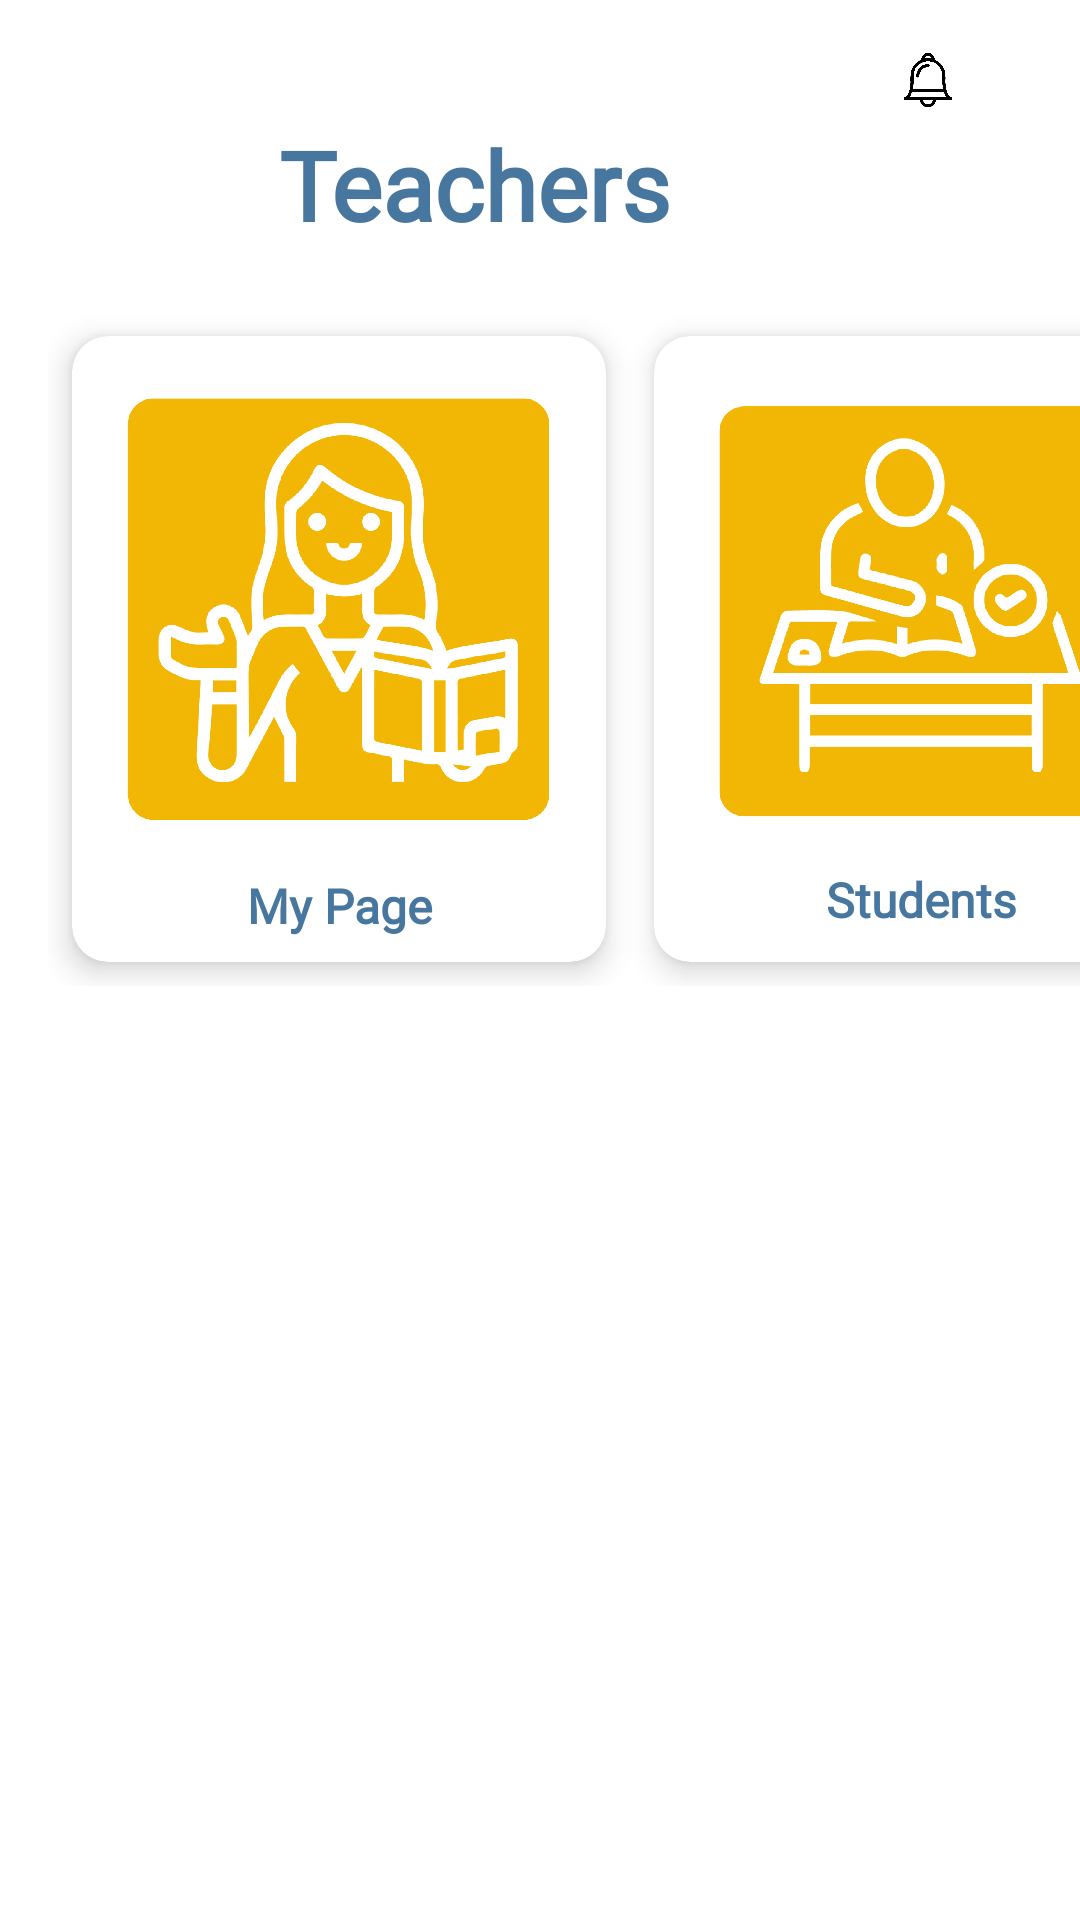

Produce the Android XML layout that renders to this screen, including the resource entries it uses.
<!-- AndroidManifest.xml: application theme Theme.KinderKingdom -->
<!-- res/layout/activity_teachers.xml -->
<?xml version="1.0" encoding="utf-8"?>
<androidx.constraintlayout.widget.ConstraintLayout xmlns:android="http://schemas.android.com/apk/res/android"
    xmlns:app="http://schemas.android.com/apk/res-auto"
    xmlns:tools="http://schemas.android.com/tools"
    android:id="@+id/main"
    android:layout_width="match_parent"
    android:layout_height="match_parent"
    tools:context=".teachers"
    android:background="@color/white">

    <TextView
        android:id="@+id/Teachers"
        android:layout_width="wrap_content"
        android:layout_height="wrap_content"
        android:layout_marginTop="40dp"
        android:layout_marginEnd="136dp"
        android:fontFamily="@font/kiteone"
        android:text="@string/teachers"
        android:textColor="@color/blue"
        android:textSize="32sp"
        android:textStyle="bold"
        app:layout_constraintEnd_toEndOf="parent"
        app:layout_constraintTop_toTopOf="parent" />




    <ScrollView
        android:layout_width="420dp"
        android:layout_height="678dp"
        android:layout_marginTop="88dp"
        android:padding="16dp"
        app:layout_constraintStart_toStartOf="parent"
        app:layout_constraintTop_toTopOf="parent">

        <GridLayout
            android:layout_width="match_parent"
            android:layout_height="wrap_content"
            android:alignmentMode="alignMargins"
            android:columnCount="2"
            android:rowCount="2"
            android:useDefaultMargins="true">

            
            <androidx.cardview.widget.CardView
                android:layout_width="0dp"
                android:layout_height="wrap_content"
                android:layout_rowWeight="1"
                android:layout_columnWeight="1"
                android:layout_margin="8dp"
                app:cardCornerRadius="12dp"
                app:cardElevation="6dp">


                <LinearLayout
                    android:layout_width="match_parent"
                    android:layout_height="wrap_content"
                    android:orientation="vertical"
                    android:padding="8dp"
                    android:onClick="mypage">

                    <ImageView

                        android:layout_width="162dp"
                        android:layout_height="165dp"
                        android:scaleType="centerCrop"
                        android:src="@drawable/teachersbutton" />


                    <TextView
                        android:id="@+id/mypage"
                        android:layout_width="match_parent"
                        android:layout_height="wrap_content"
                        android:fontFamily="@font/kiteone"
                        android:gravity="center"
                        android:paddingTop="6dp"
                        android:text="@string/MyPage"
                        android:textColor="@color/blue"
                        android:textSize="16dp"
                        android:textStyle="bold" />

                </LinearLayout>

            </androidx.cardview.widget.CardView>

        
        <androidx.cardview.widget.CardView
            android:layout_width="0dp"
            android:layout_height="wrap_content"
            android:layout_rowWeight="1"
            android:layout_columnWeight="1"
            android:layout_margin="8dp"
            app:cardCornerRadius="12dp"
            app:cardElevation="6dp">

            <LinearLayout
                android:layout_width="match_parent"
                android:layout_height="match_parent"
                android:orientation="vertical"
                android:padding="8dp"
                android:onClick="students">

                <ImageView

                    android:layout_width="166dp"
                    android:layout_height="165dp"
                    android:scaleType="centerCrop"
                    android:src="@drawable/studentsbutton" />

                <TextView
                    android:id="@+id/students"
                    android:layout_width="match_parent"
                    android:layout_height="wrap_content"
                    android:fontFamily="@font/kiteone"
                    android:gravity="center"
                    android:paddingTop="4dp"
                    android:text="@string/students"
                    android:textSize="16dp"
                    android:textColor="@color/blue"
                    android:textStyle="bold" />


            </LinearLayout>

            </androidx.cardview.widget.CardView>

        </GridLayout>
    </ScrollView>


    <ImageView
        android:id="@+id/settingView"
        android:layout_width="20dp"
        android:layout_height="19dp"
        android:layout_marginTop="16dp"
        android:layout_marginEnd="16dp"
        app:layout_constraintEnd_toEndOf="parent"
        app:layout_constraintTop_toTopOf="parent"
        app:srcCompat="@drawable/settingicon" />

    <ImageView
        android:id="@+id/bellView"
        android:layout_width="30dp"
        android:layout_height="30dp"
        android:layout_marginTop="12dp"
        android:layout_marginEnd="36dp"
        app:layout_constraintEnd_toEndOf="parent"
        app:layout_constraintTop_toTopOf="parent"
        app:srcCompat="@drawable/bellicon" />


</androidx.constraintlayout.widget.ConstraintLayout>
<!-- resources referenced by this layout -->
<resources>
  <color name="blue">#47779F</color>
  <color name="white">#FFFFFFFF</color>
  <!-- drawable bellicon: png bitmap (drawable, 49796 bytes) -->
  <!-- drawable studentsbutton: png bitmap (drawable, 64530 bytes) -->
  <!-- drawable teachersbutton: png bitmap (drawable, 86099 bytes) -->
  <string name="MyPage">My Page</string>
  <string name="students">Students</string>
  <string name="teachers">Teachers</string>
  <style name="Theme.KinderKingdom" parent="Base.Theme.KinderKingdom" />
  <style name="Base.Theme.KinderKingdom" parent="Theme.Material3.DayNight.NoActionBar">
          
          
      </style>
</resources>
